Run: headless pygame with SDL's dummy video driver; simulated clock (each Clock.tick advances the game by its frame time, no real sleeping); random seed 0; keys injected as events and as key.get_pressed() state; mouse plan: one left click at the window centre at the start of phase 2, then a move to the lower-right quarter at the start of phase 3.
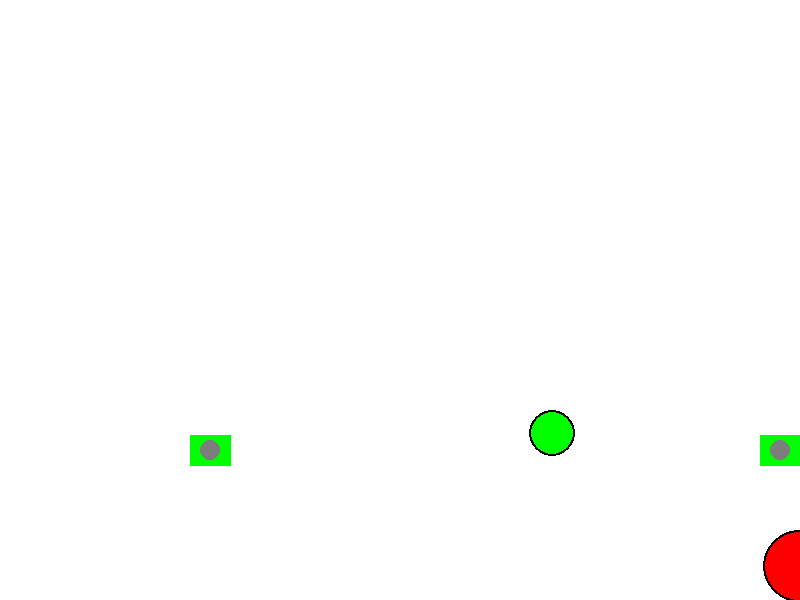
Frame 1 of 4 · flips 1–60 · no input
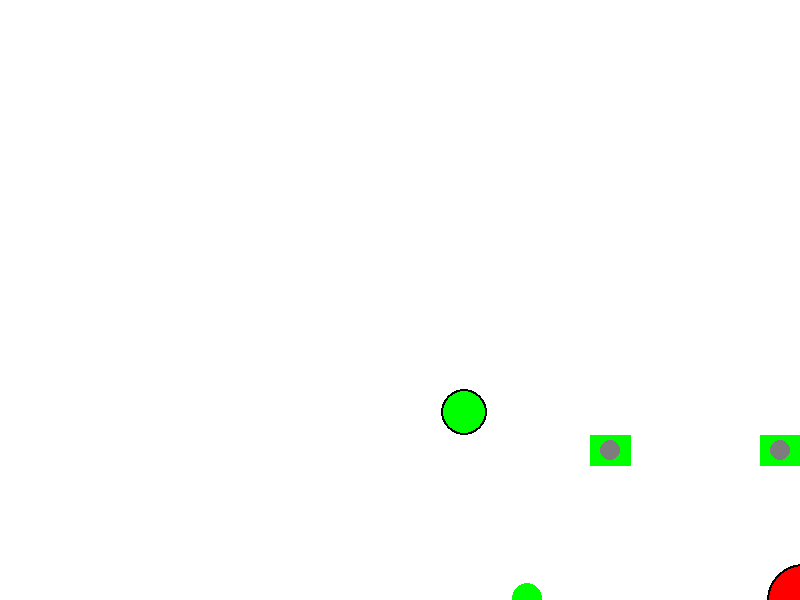
Frame 2 of 4 · flips 61–180 · clicked the window centre · tapped SPACE, RETURN · held RIGHT (→), D
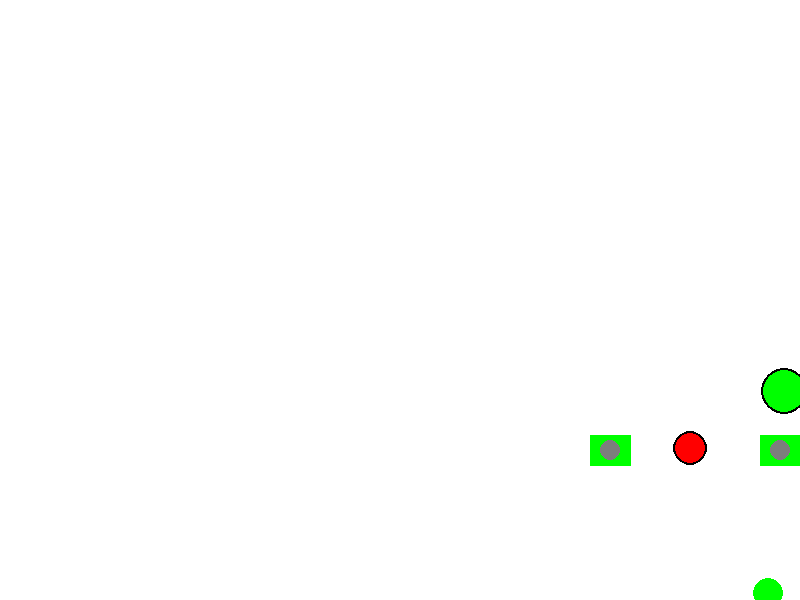
Frame 3 of 4 · flips 181–300 · moved the mouse to the lower-right quarter · held DOWN (↓), S
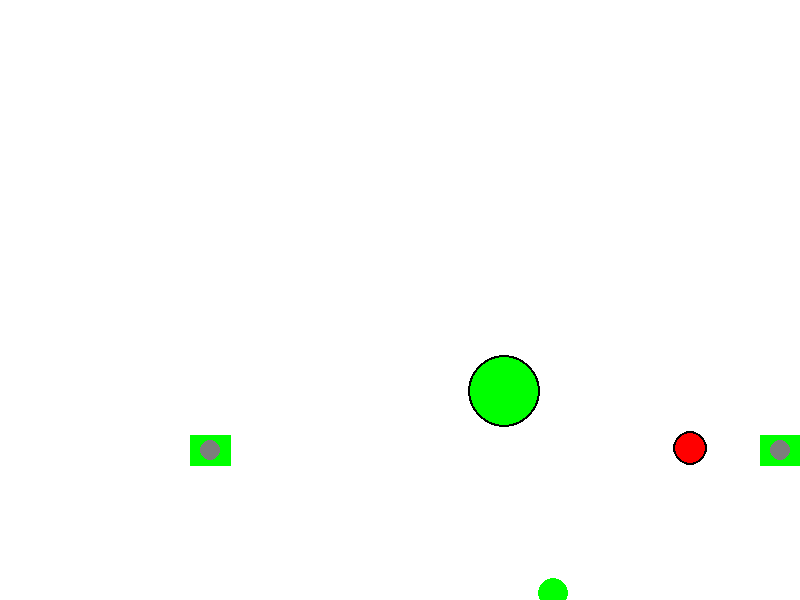
Frame 4 of 4 · flips 301–420 · held LEFT (←), A, UP (↑), W

The pygame program that drew these frames:

import math
from random import choice

import pygame
import random
import time
from random import randrange as rnd

FPS = 30

RED = 0xFF0000
BLUE = 0x0000FF
YELLOW = 0xFFC91F
GREEN = 0x00FF00
MAGENTA = 0xFF03B8
CYAN = 0x00FFCC
BLACK = (0, 0, 0)
WHITE = 0xFFFFFF
GREY = 0x7D7D7D
GAME_COLORS = [RED, BLUE, YELLOW, GREEN, MAGENTA, CYAN]
wheat=(245,222,179)
white = (255, 255, 255)
black = (0, 0, 0)
blue = (0,0,255)
red = (200, 0, 0)
light_red = (255, 0, 0)
yellow = (200, 200, 0)
light_yellow = (255, 255, 0)
green = (34, 177, 76)
light_green = (0, 255, 0)
brown = (160, 128, 96)
tankWidth = 40
tankHeight = 20
turretWidth = 5
wheelWidth = 5
ground_height = 35
 


WIDTH = 800
HEIGHT = 600


class Ball():
    def __init__(self, screen: pygame.Surface, x, y):
        """ Конструктор класса ball

        Args:
        x - начальное положение мяча по горизонтали
        y - начальное положение мяча по вертикали
        """
        self.screen = screen
        self.x = x
        self.y = y
        self.r = 10
        self.vx = 0
        self.vy = 0
        self.color = choice(GAME_COLORS)
        self.live = 30

    def move(self):
        """Переместить мяч по прошествии единицы времени.

        Метод описывает перемещение мяча за один кадр перерисовки. То есть, обновляет значения
        self.x и self.y с учетом скоростей self.vx и self.vy, силы гравитации, действующей на мяч,
        и стен по краям окна (размер окна 800х600).
        """
        # FIXME
        if self.x > 800:
            self.vx = self.vx * (-0.7)
            self.x = 790
        if self.x < 0:
            self.vx = self.vx * (-0.7)
            self.x=10
        if self.y > 600:
             self.vy = self.vy * (-0.3)
             self.y = 590
        if self.y < 0:
            self.vy = self.vy * (-0.3)
            self.y=10
        self.x += self.vx
        self.y += self.vy
        self.vy += 1

    def draw(self):
        pygame.draw.circle(
            self.screen,
            self.color,
            (self.x, self.y),
            self.r
        )

    def hittest(self, obj):
        """Функция проверяет сталкивалкивается ли данный обьект с целью, описываемой в обьекте obj.

        Args:
            obj: Обьект, с которым проверяется столкновение.
        Returns:
            Возвращает True в случае столкновения мяча и цели. В противном случае возвращает False.
        """
        # FIXME
        if (self.x-obj.x)**2+ (self.y-obj.y)**2<(self.r+obj.r)**2:
            return True
        else:
            return False


class Bull():
    def __init__(self, screen: pygame.Surface, x=780, y=450):
        self.screen = screen
        self.x = x
        self.y = y
        self.a = 4
        self.vx = 0
        self.vy = 0
        self.color = YELLOW

        self.live = 30

    def move(self):
        self.x += self.vx
        self.y += self.vy
        self.vy += 1

    def draw(self):
        pygame.draw.polygon(self.screen, self.color, [(self.x-self.a/2, self.y-self.a/2), (self.x+self.a/2, self.y-self.a/2), (self.x+self.a/2, self.y+self.a/2), (self.x-self.a/2, self.y+self.a/2)])

    def hittest(self, obj):
        """Функция проверяет сталкивалкивается ли данный обьект с целью, описываемой в обьекте obj.

        Args:
            obj: Обьект, с которым проверяется столкновение.
        Returns:
            Возвращает True в случае столкновения мяча и цели. В противном случае возвращает False.
        """
        # FIXME
        if (self.x-obj.x)**2+ (self.y-obj.y)**2<(self.a+obj.r)**2:
            return True
        else:
            return False

class Bomb:
    def __init__(self, screen: pygame.Surface, x, y):
        self.screen = screen
        self.x = x
        self.y = y
        self.r = 5
        self.vx = 3
        self.vy = 3
        self.color = BLACK
        self.live = 30

    def move(self):
        """Переместить мяч по прошествии единицы времени.

        Метод описывает перемещение мяча за один кадр перерисовки. То есть, обновляет значения
        self.x и self.y с учетом скоростей self.vx и self.vy, силы гравитации, действующей на мяч,
        и стен по краям окна (размер окна 800х600).
        """
        # FIXME
        if self.x > 800:
            self.vx = self.vx * (-0.7)
            self.x = 790
        if self.x < 0:
            self.vx = self.vx * (-0.7)
            self.x=10
        if self.y > 600:
             self.vy = self.vy * (-0.7)
             self.y = 590
        if self.y < 0:
            self.vy = self.vy * (-0.7)
            self.y=10
        self.x += self.vx
        self.y += self.vy
        self.vy += 1

    def draw(self):
        pygame.draw.circle(
            self.screen,
            self.color,
            (self.x, self.y),
            self.r
        )

    def hittest(self, obj):
        """Функция проверяет сталкивалкивается ли данный обьект с целью, описываемой в обьекте obj.

        Args:
            obj: Обьект, с которым проверяется столкновение.
        Returns:
            Возвращает True в случае столкновения мяча и цели. В противном случае возвращает False.
        """
        # FIXME
        if (self.x-obj.x)**2+ (self.y-obj.y)**2<(self.r+obj.r)**2:
            return True
        else:
            return False

class Gun:
    def __init__(self, screen: pygame.Surface, x=20, y=450):
        self.screen = screen
        self.f2_power = 10
        self.f2_on = 0
        self.an = 1
        self.x = x
        self.y = y
        self.r = 10
        self.a = 30
        self.b = 40
        self.vx = 10
        self.color1 = GREY
        self.color2 = GREY
        self.color3 = GREEN
        self.points = 0
        self.live = 1
        self.new_gun()
        self.win()

    def fire2_start(self, event):
        self.f2_on = 1

    def fire2_end(self, event):
        """Выстрел мячом.

        Происходит при отпускании кнопки мыши.
        Начальные значения компонент скорости мяча vx и vy зависят от положения мыши.
        """
        global balls, bullet
        bullet += 1
        new_ball = Ball(self.screen, self.x, self.y)
        new_ball.r += 5

        self.an = math.atan2((event.pos[1]-new_ball.y), (event.pos[0]-new_ball.x))
        new_ball.vx = self.f2_power * math.cos(self.an)
        new_ball.vy = self.f2_power * math.sin(self.an)
        balls.append(new_ball)
        self.f2_on = 0
        self.f2_power = 10

    def targetting(self, event):
        """Прицеливание. Зависит от положения мыши."""
        if event.pos[0] < self.x:
            if event.pos[1] < self.y:
                if event:
                    self.an = - (math.pi - math.atan((self.y - event.pos[1]) / (self.x - event.pos[0])))
                if self.f2_on:
                    self.color = GREEN
                else:
                    self.color = GREY
            if event.pos[1] >= self.y:
                if event:
                    self.an =  math.pi - math.atan((event.pos[1] - self.y) / (self.x - event.pos[0]))
                if self.f2_on:
                    self.color = GREEN
                else:
                    self.color = GREY
        if event.pos[0] > self.x:
            if event.pos[1] < self.y:
                if event:
                    self.an = - math.atan((self.y - event.pos[1]) / (event.pos[0]) - self.x)
                if self.f2_on:
                    self.color = GREEN
                else:
                    self.color = GREY
            if event.pos[1] >= self.y:
                if event:
                    self.an = math.atan((event.pos[1] - self.y) / (self.x - event.pos[0]))
                if self.f2_on:
                    self.color = GREEN
                else:
                    self.color = GREY
        if event.pos[0] == self.x:
            if event.pos[1] < self.y:
                if event:
                    self.an = - math.pi/2
                if self.f2_on:
                    self.color = GREEN
                else:
                    self.color = GREY
            if event.pos[1] >= self.y:
                if event:
                    self.an =  math.pi/2
                if self.f2_on:
                    self.color = GREEN
                else:
                    self.color = GREY
        #if event:
            #self.an = math.atan((event.pos[1]-450) / (event.pos[0]-20))
        if self.f2_on:
            self.color = RED
        else:
            self.color = GREY


    def draw(self):
        # FIXIT don't know how to do it
       pygame.draw.line(self.screen, self.color1, (self.x, self.y),(self.x + self.f2_power*math.cos(self.an), self.y +self.f2_power*math.sin(self.an)), width=5)
       pygame.draw.polygon(self.screen, self.color3, [(self.x-self.b/2, self.y-self.a/2), (self.x+self.b/2, self.y-self.a/2), (self.x+self.b/2, self.y+self.a/2), (self.x-self.b/2, self.y+self.a/2)])
       pygame.draw.circle(
            self.screen,
            self.color2,
            (self.x, self.y),
            self.r
        )


    def move(self):
        if self.x > 800  or self.x < 0:
            self.vx = self.vx * (-1)
        self.x += self.vx
    
    def win(self):
        print("The end. GREEN win")
        f1 = pygame.font.Font(None, 32)
        text1 = f1.render("The end. GREEN win", 1, GREEN)
        screen.blit(text1, (320, 240))

    def power_up(self):
        if self.f2_on:
            if self.f2_power < 100:
                self.f2_power += 1
            self.color = RED
        else:
            self.color = GREY
    
    def hit(self, points=1):
        """Попадание шарика в цель."""
        self.points += points

    def new_gun(self):
        """ Инициализация новой цели. """
        self.live = 1
        self.x = 20
        self.y = 450
        self.a = 30
        self.b = 40
        self.r = 10
        color = self.color = GREY
        color2 = self.color2 = GREY
        color3 = self.color3= GREEN


class Gun2(Gun):
    def __init__(self, screen: pygame.Surface, x=780, y=450):
        self.screen = screen
        self.f2_power = 10
        self.f2_on = 0
        self.an = 1
        self.x = x
        self.y = y
        self.a = 30
        self.b = 40
        self.r = 10
        self.color = GREY
        self.color3= RED
        self.live = 1
        self.points = 0
        self.new_gun()
        self.win()



    def fire2_start(self, event):
        self.f2_on = 1

    def fire2_end(self, event):
        """Выстрел мячом.

        Происходит при отпускании кнопки мыши.
        Начальные значения компонент скорости мяча vx и vy зависят от положения мыши.
        """
        global bulls, bullet
        bullet += 1
        new_bull = Bull(self.screen)
        new_bull.a += 2

        self.an = math.atan2((event.pos[1]-new_bull.y), (event.pos[0]-new_bull.x))
        new_bull.vx = self.f2_power * math.cos(self.an)
        new_bull.vy = self.f2_power * math.sin(self.an)
        bulls.append(new_bull)
        self.f2_on = 0
        self.f2_power = 10

    def targetting(self, event):
        """Прицеливание. Зависит от положения мыши."""
        if event.pos[0] < 780:
            if event:
                self.an =  math.atan((event.pos[1] - 450) / (event.pos[0] - 780))
            if self.f2_on:
                self.color = GREEN
            else:
                self.color = GREY
        if event.pos[0] > 780:
            if event:
                self.an =  math.atan((event.pos[1]-450) / (780 - event.pos[0]))
            if self.f2_on:
                self.color = GREEN
            else:
                self.color = GREY
        if event.pos[0] == 780:
            if event:
                self.an = - math.pi /2
            if self.f2_on:
                self.color = GREEN
            else:
                self.color = GREY

    def hit(self, points=1):
        self.points += points





    def draw(self):
        # FIXIT don't know how to do it
        pygame.draw.line(self.screen, self.color, (self.x, self.y),(self.x + self.f2_power*math.cos(self.an), self.y +self.f2_power*math.sin(self.an)), width=5)
        pygame.draw.polygon(self.screen, self.color3, [(self.x-self.b/2, self.y-self.a/2), (self.x+self.b/2, self.y-self.a/2), (self.x+self.b/2, self.y+self.a/2), (self.x-self.b/2, self.y+self.a/2)])
        pygame.draw.circle(
            self.screen,
            self.color,
            (self.x, self.y),
            self.r)
        
    def win(self):
        print('The end. RED win')
        f1 = pygame.font.Font(None, 32)
        text2 = f1.render(f'The end. RED win', 1, RED)
        screen.blit(text2, (20, 10))



    def power_up(self):
        if self.f2_on:
            if self.f2_power < 100:
                self.f2_power += 1
            self.color = GREEN
        else:
            self.color = GREY

    def new_gun(self):
        """ Инициализация новой цели. """
        self.live = 1
        self.x = 780
        self.y = 450
        self.a = 30
        self.b = 40
        self.r = 10
        color = self.color = GREY
        color3 = self.color3= choice(GAME_COLORS)



class Target():
#    self.points = 0
#    self.live = 1
    # FIXME: don't work!!! How to call this functions when object is created?
#    self.new_target()

    def __init__(self, screen: pygame.Surface,):
        """ Инициализация новой цели. """
        self.f2_power = 10
        self.f2_on = 0
        self.an = 1
        self.points = 0
        self.screen = screen
        self.live = 1
        self.vx = rnd(1,10)
        self.vy = rnd(1,10)
        self.new_target()

    def new_target(self):
        """ Инициализация новой цели. """
        self.live = 1
        x = self.x = rnd(600, 780)
        y = self.y = rnd(300, 550)
        r = self.r = rnd(2, 50)
        r2 = self.r2 = r + 2 
        color = self.color = RED
        color = self.color2 = BLACK

    def move(self):
        if self.x > 800  or self.x < 0:
            self.vx = self.vx * (-0.7)
        if self.y > 600  or self.y < 0:
            self.vy = self.vy * (-0.7)
        self.x += self.vx
        self.y += self.vy


    def hit(self, points=1):
        """Попадание шарика в цель."""
        self.points += points

    def draw(self,screen):
        pygame.draw.circle(screen,
        self.color2,
        (self.x, self.y),
        self.r2
    )
        pygame.draw.circle(screen,
        self.color,
        (self.x, self.y),
        self.r
    )
    def fire2_start(self, event):
        self.f2_on = 1

    def fire2_end(self, event):
        """Выстрел мячом.

        Происходит при отпускании кнопки мыши.
        Начальные значения компонент скорости мяча vx и vy зависят от положения мыши.
        """
        global bombs, bullet
        bullet += 1
        new_bomb = Bomb(self.screen, self.x, self.y)

        self.an = math.atan2((event.pos[1]-new_bomb.y), (event.pos[0]-new_bomb.x))
        new_bomb.vx = self.f2_power * math.cos(self.an)
        new_bomb.vy = self.f2_power * math.sin(self.an)
        bombs.append(new_bomb)
        self.f2_on = 0
        self.f2_power = 10

    def targetting(self, event):
        if event:
            bombs = Bomb(screen, self.x, self.y)



class Target2():
#    self.points = 0
#    self.live = 1
    # FIXME: don't work!!! How to call this functions when object is created?
#    self.new_target()

    def __init__(self):
        """ Инициализация новой цели. """
        self.points = 0
        self.live = 1
        self.vx = rnd(1,10)
        self.vy = rnd(1,10)
        self.new_target2()


    def new_target2(self):
        """ Инициализация новой цели. """
        self.live = 1
        x = self.x = 400
        y = self.y = 300
        r = self.r = rnd(2, 50)
        r2 = self.r2 = r + 2 
        color = self.color = GREEN
        color = self.color2 = BLACK



    def move(self):
        self.x += self.vx
        self.y += self.vy
        if self.x > 800  or self.x < 0:
            self.x = 400
        if self.y > 600  or self.y < 0:
            self.y = 300

    def hit(self, points=1):
        """Попадание шарика в цель."""
        self.points += points

    def draw(self,screen):
        pygame.draw.circle(screen,
        self.color2,
        (self.x, self.y),
        self.r2
    )
        pygame.draw.circle(screen,
        self.color,
        (self.x, self.y),
        self.r
    )



pygame.init()

 
screen = pygame.display.set_mode((WIDTH, HEIGHT))
bullet = 0
bulls = []
balls = []
bombs = []
start_time1 = -6
start_time2 = -6
clock = pygame.time.Clock()
gun = Gun(screen)
gun2 = Gun2(screen)
target = Target(screen)
target2 = Target2()
finished = False

while not finished:
    screen.fill(WHITE)
    gun.draw()
    gun.move()
    gun2.draw()
    target.draw(screen)
    target2.draw(screen)
    target.move()
    target2.move() 
    if time.time() - start_time1 < 5:
        gun.win()
    elif time.time() - start_time1 == 5:
        gun2.live = 1

    if time.time() - start_time2 < 5:
        gun2.win()
    elif time.time() - start_time2 == 5:
        gun.live = 1

    
            
    for b in balls:
        b.draw()
    pygame.display.update()
    for k in bulls:
        k.draw()
    pygame.display.update()
    for t in bombs:
        t.draw()
    pygame.display.update()


    clock.tick(FPS)
    for event in pygame.event.get():
        if event.type == pygame.QUIT:
            finished = True
        elif event.type == pygame.MOUSEBUTTONDOWN and event.button == 1:
            gun.fire2_start(event)
        elif event.type == pygame.MOUSEBUTTONDOWN and event.button == 3:
            gun2.fire2_start(event)
        elif event.type == pygame.MOUSEBUTTONUP and event.button == 1:
            gun.fire2_end(event)
        elif event.type == pygame.MOUSEBUTTONUP and event.button == 3:
            gun2.fire2_end(event)
        elif event.type == pygame.MOUSEBUTTONDOWN and event.button == 2:
            target.fire2_start(event)
        elif event.type == pygame.MOUSEBUTTONUP and event.button == 2:
            target.fire2_end(event)
        elif event.type == pygame.MOUSEMOTION:
            gun.targetting(event)
            gun2.targetting(event)
            target.targetting(event)

    
    for b in balls:
        b.move()
        if b.hittest(target) and target.live:
            target.live = 0
            target.hit()
            target.new_target()
        if b.hittest(target2) and target2.live:
            target2.live = 0
            target2.hit()
            target2.new_target2()
        if b.hittest(gun2) and gun2.live:
            gun2.live = 0
            gun2.hit()
            gun2.new_gun()
            start_time1 = time.time()

                    

    
    #pygame.display.flip()

    for k in bulls:
        k.move()
        if k.hittest(target) and target.live:
            target.live = 0
            target.hit()
            target.new_target()
        if k.hittest(target2) and target2.live:
            target2.live = 0
            target2.hit()
            target2.new_target2()
        if k.hittest(gun) and gun.live:
            gun.live = 0
            gun.hit()
            gun.new_gun()
            start_time2 = time.time()
            
            
    
    for t in bombs:
        t.move()
        if t.hittest(gun) and gun.live:
            gun.live = 0
            gun.hit()
            gun.new_gun()
        if t.hittest(gun2) and gun2.live:
            gun2.live = 0
            gun2.hit()
            gun2.new_gun()


    gun.power_up()
    gun2.power_up()

pygame.quit()
